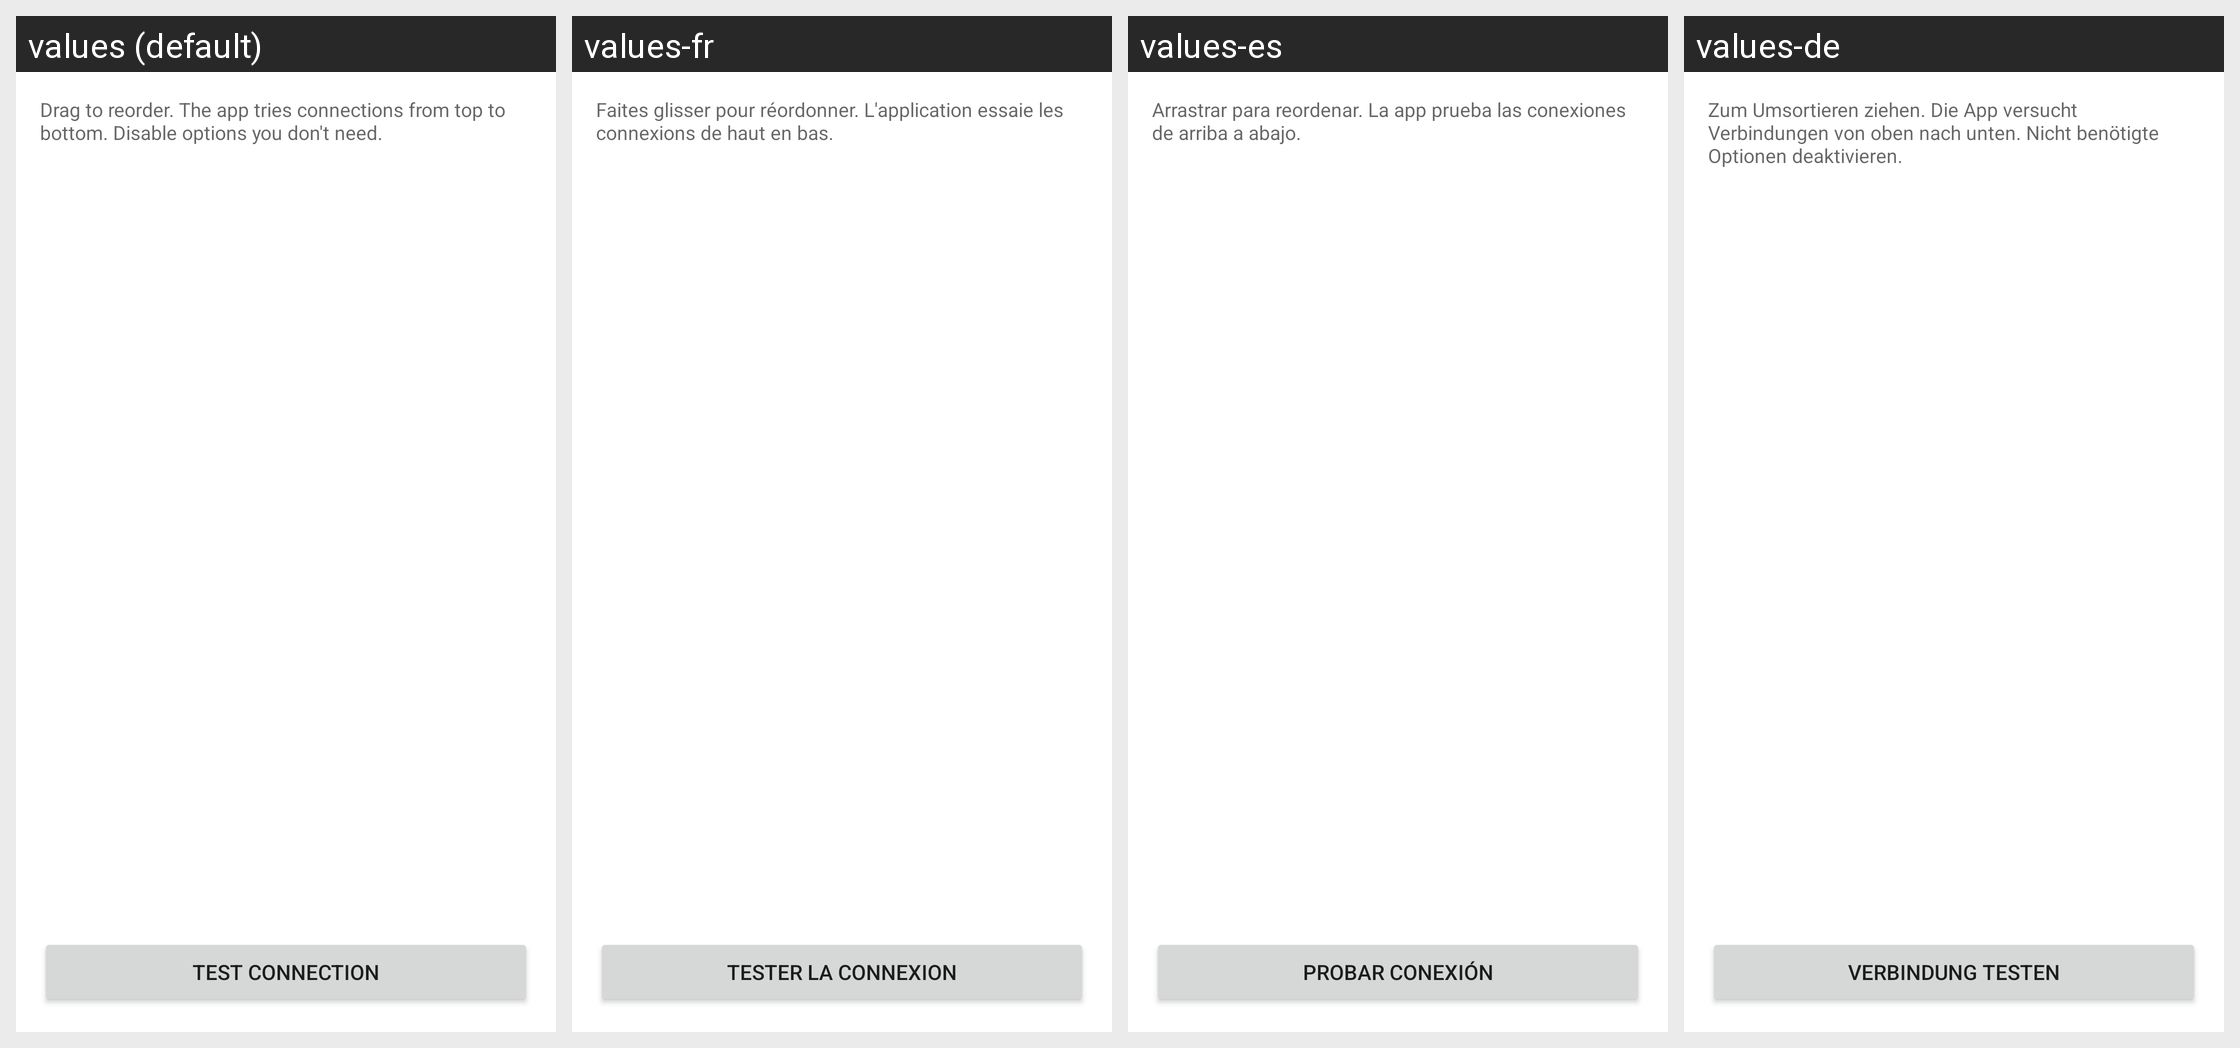

Strings drawn on this Android screen and how each of the app's shown locales translates them:
Android screen res/layout/activity_connection_profiles.xml rendered under 4 locales, left to right: values (default), values-fr, values-es, values-de. Device: Nexus 5 (rendered at 1080×1920; each locale shown at half size, 540×960, under a caption strip naming it); theme Theme.FritzBoxCallWidget.
Strings drawn on this screen, with the default value and each locale's value (text and hints the layout hard-codes, and strings that could not be matched under every locale, appear in the picture but are not listed):

profile_order_hint
  values: Drag to reorder. The app tries connections from top to bottom. Disable options you don't need.
  values-fr: Faites glisser pour réordonner. L'application essaie les connexions de haut en bas.
  values-es: Arrastrar para reordenar. La app prueba las conexiones de arriba a abajo.
  values-de: Zum Umsortieren ziehen. Die App versucht Verbindungen von oben nach unten. Nicht benötigte Optionen deaktivieren.

pref_test_title
  values: Test connection
  values-fr: Tester la connexion
  values-es: Probar conexión
  values-de: Verbindung testen
